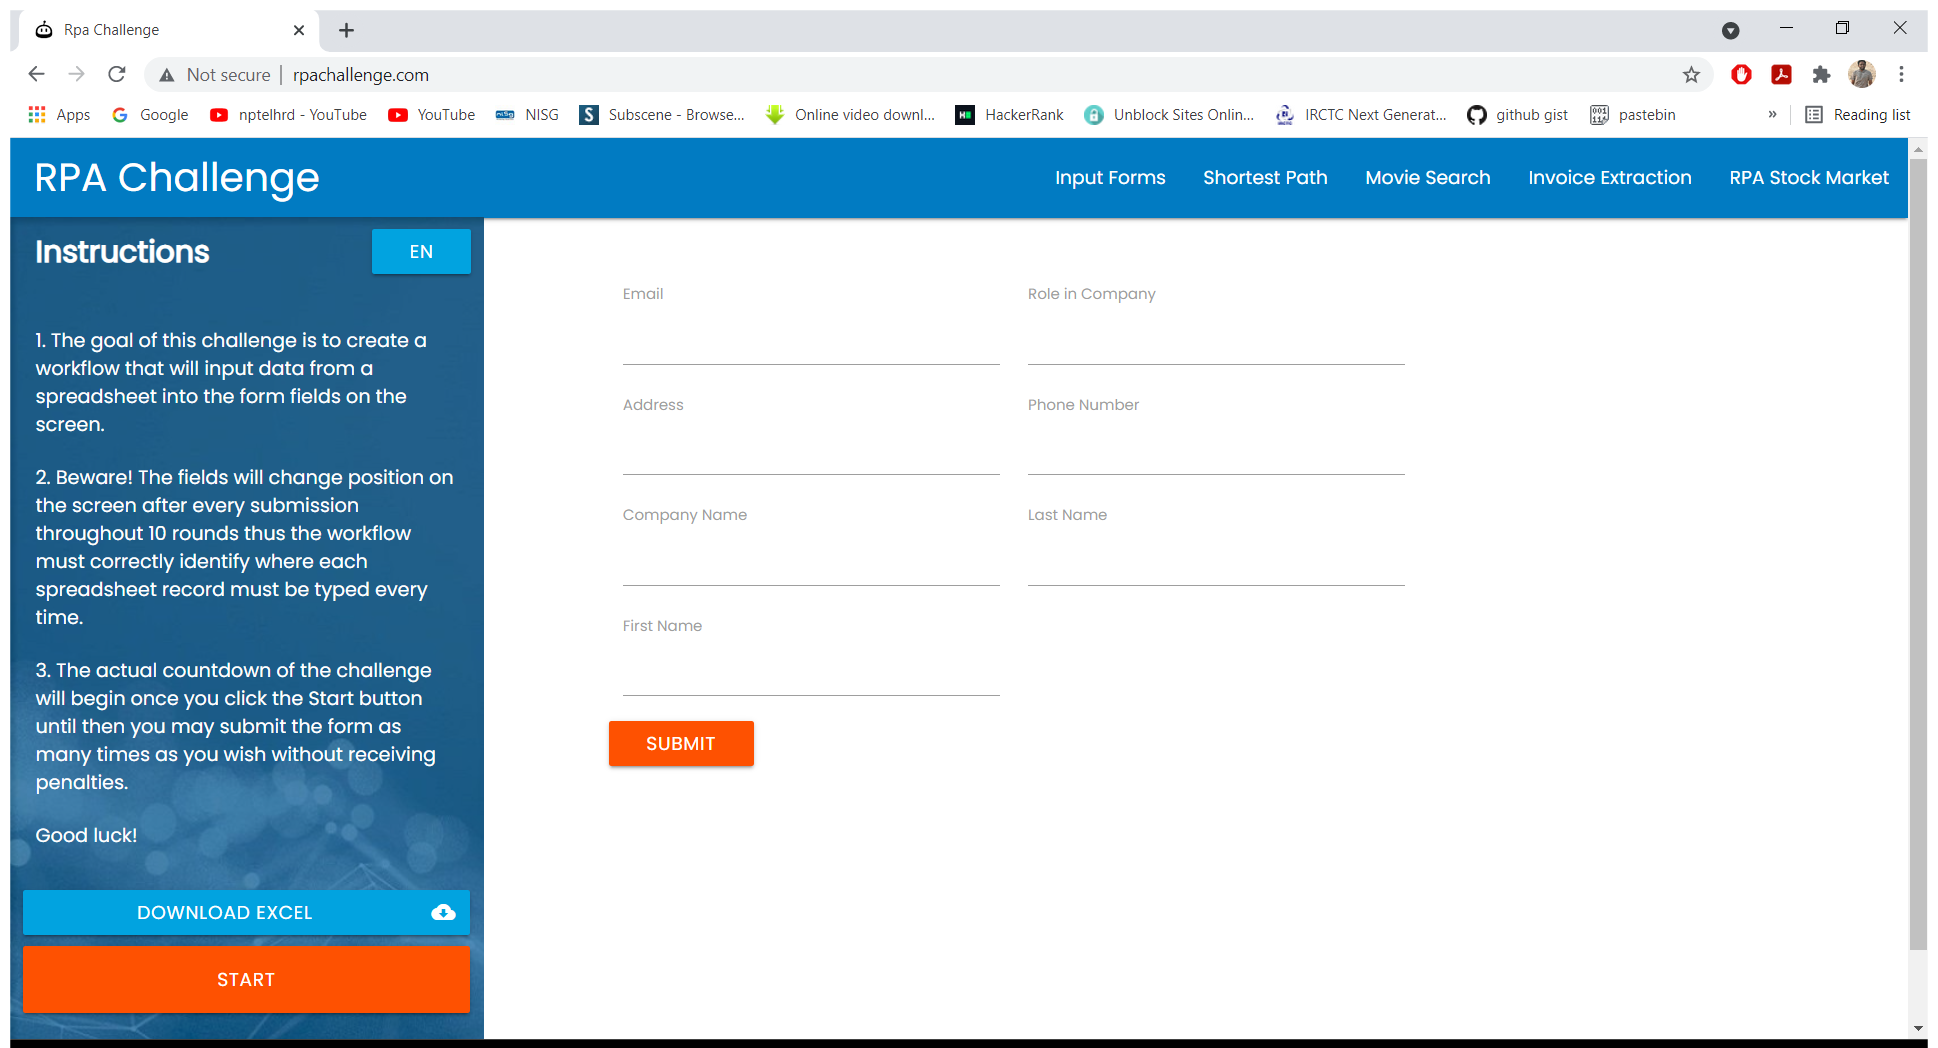
Workflow: Main

Step 1: Use Browser Chrome: Rpa Challenge in window 'Rpa Challenge' (chrome.exe)

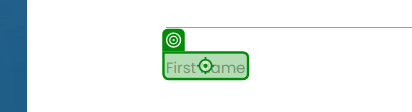
Step 2: type "[CurrentRow.item("First Name").ToString]" into 'First Name'

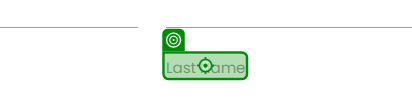
Step 3: type "[CurrentRow.Item("Last Name").ToString]" into 'Last Name'

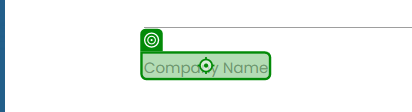
Step 4: type "[CurrentRow.Item("Company Name").ToString]" into 'Company Name'

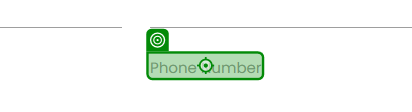
Step 5: type "[CurrentRow.Item("PhoneNumber").ToString]" into 'Phone Number'

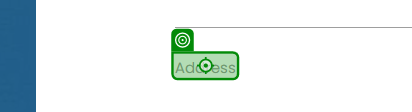
Step 6: type "[CurrentRow.Item("Address").ToString]" into 'Address'

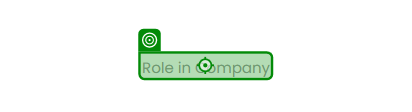
Step 7: type "[CurrentRow.Item("Role in Company").ToString]" into 'Role in Company'

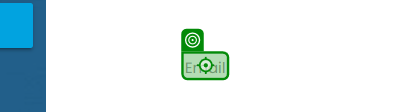
Step 8: type "[CurrentRow.Item("Email").ToString]" into 'Email'

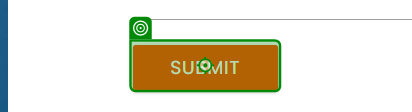
Step 9: click on 'Submit'